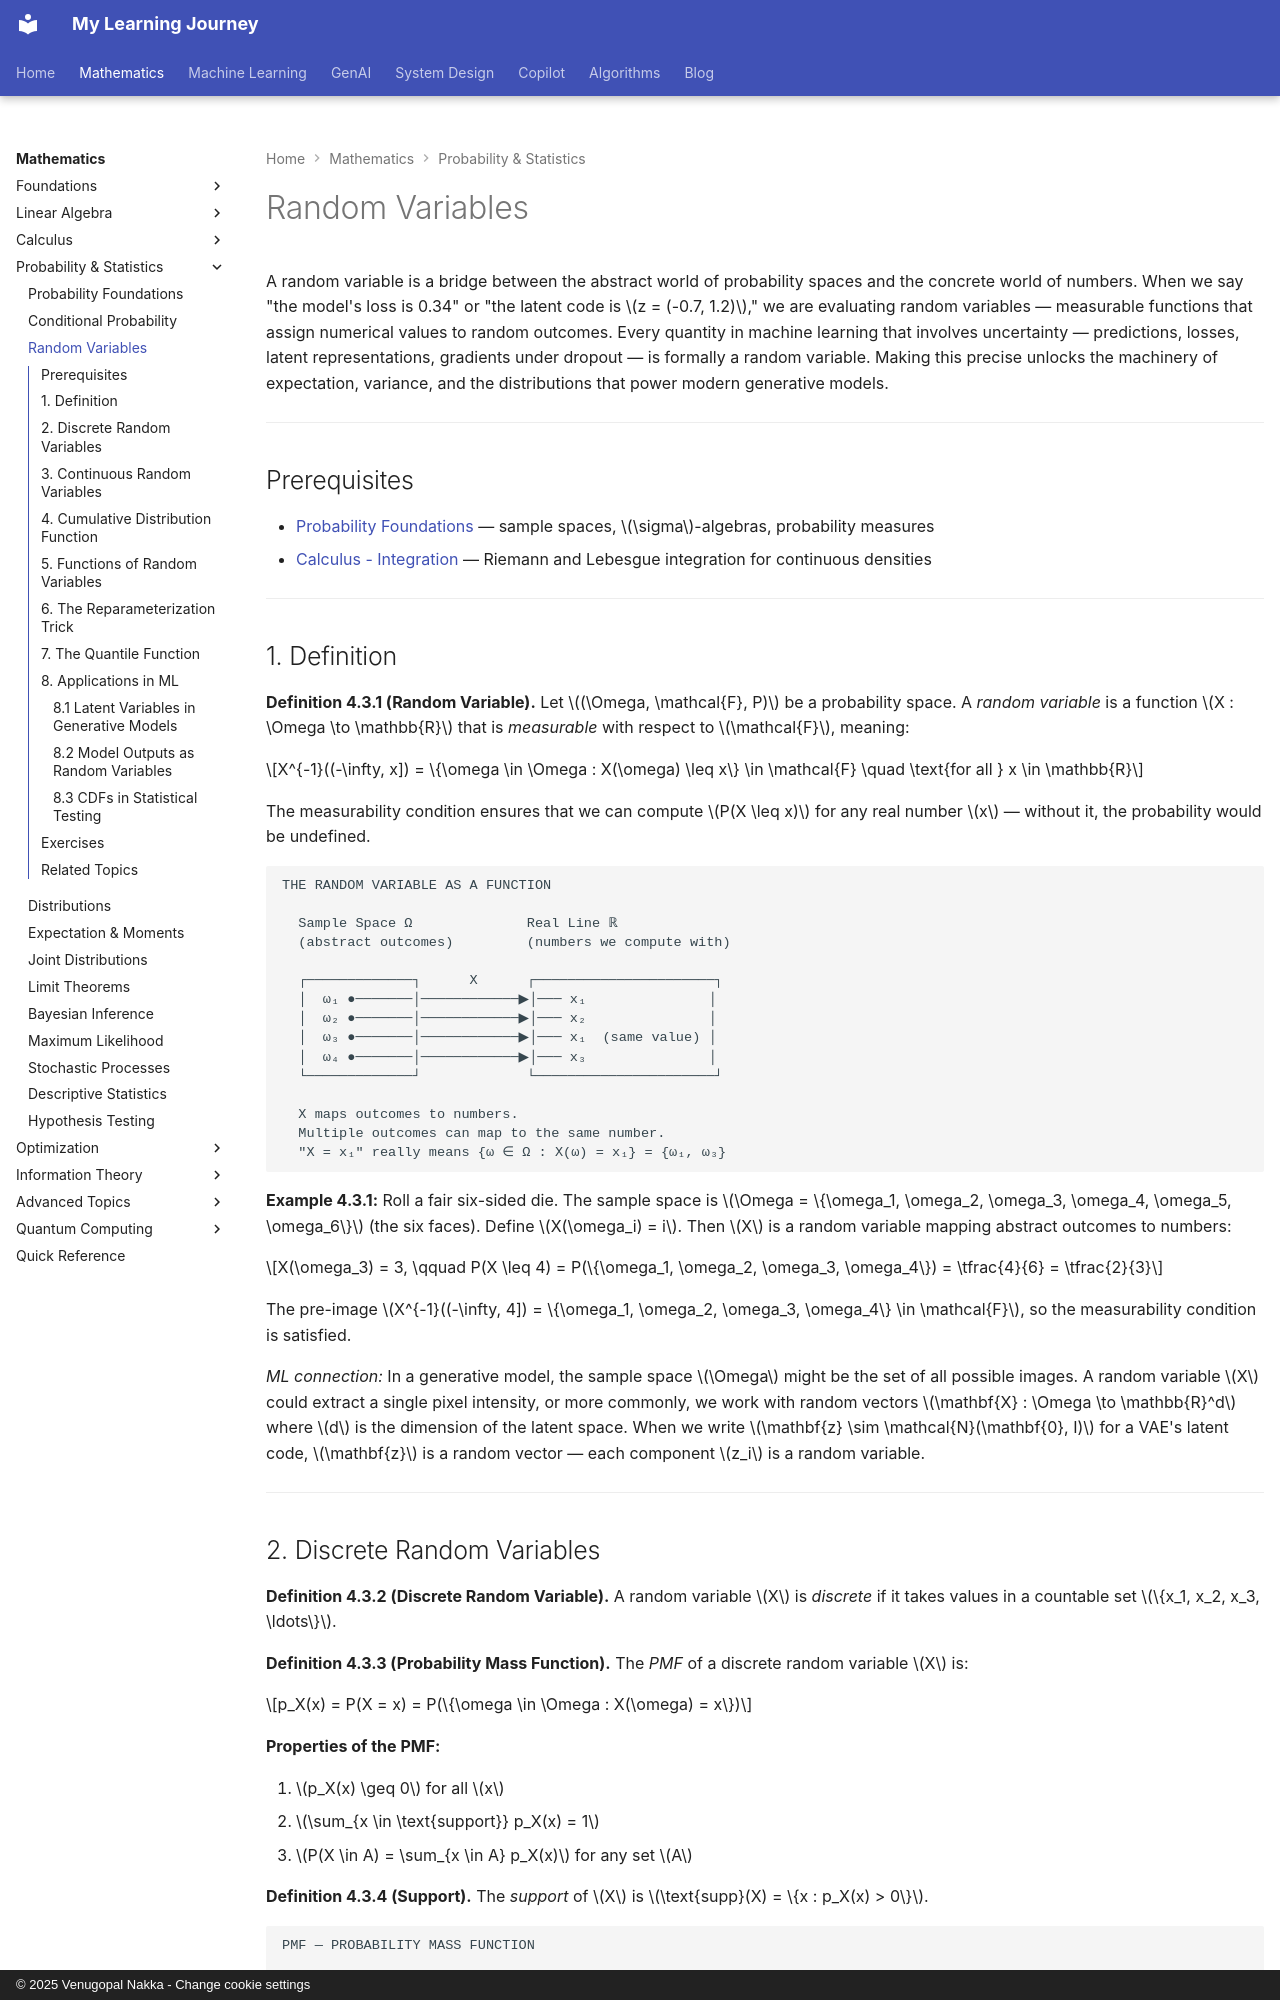

repository: nvgr-GenAI/my-learning · page: math/probability/random-variables/index.html · generator: mkdocs · copyright: © 2025 Venugopal Nakka - Change cookie settings

# Random Variables

A random variable is a bridge between the abstract world of probability spaces and the concrete world of numbers. When we say "the model's loss is 0.34" or "the latent code is $z = (-0.7, 1.2)$," we are evaluating random variables — measurable functions that assign numerical values to random outcomes. Every quantity in machine learning that involves uncertainty — predictions, losses, latent representations, gradients under dropout — is formally a random variable. Making this precise unlocks the machinery of expectation, variance, and the distributions that power modern generative models.

---

## Prerequisites

- [Probability Foundations](probability-foundations.md) — sample spaces, $\sigma$-algebras, probability measures
- [Calculus - Integration](../calculus/integration.md) — Riemann and Lebesgue integration for continuous densities

---

## 1. Definition

**Definition 4.3.1 (Random Variable).** Let $(\Omega, \mathcal{F}, P)$ be a probability space. A *random variable* is a function $X : \Omega \to \mathbb{R}$ that is *measurable* with respect to $\mathcal{F}$, meaning:

$$X^{-1}((-\infty, x]) = \{\omega \in \Omega : X(\omega) \leq x\} \in \mathcal{F} \quad \text{for all } x \in \mathbb{R}$$

The measurability condition ensures that we can compute $P(X \leq x)$ for any real number $x$ — without it, the probability would be undefined.

```
THE RANDOM VARIABLE AS A FUNCTION

  Sample Space Ω              Real Line ℝ
  (abstract outcomes)         (numbers we compute with)

  ┌─────────────┐      X      ┌──────────────────────┐
  │  ω₁ ●───────│────────────▶│─── x₁               │
  │  ω₂ ●───────│────────────▶│─── x₂               │
  │  ω₃ ●───────│────────────▶│─── x₁  (same value) │
  │  ω₄ ●───────│────────────▶│─── x₃               │
  └─────────────┘             └──────────────────────┘

  X maps outcomes to numbers.
  Multiple outcomes can map to the same number.
  "X = x₁" really means {ω ∈ Ω : X(ω) = x₁} = {ω₁, ω₃}
```

**Example 4.3.1:** Roll a fair six-sided die. The sample space is $\Omega = \{\omega_1, \omega_2, \omega_3, \omega_4, \omega_5, \omega_6\}$ (the six faces). Define $X(\omega_i) = i$. Then $X$ is a random variable mapping abstract outcomes to numbers:

$$X(\omega_3) = 3, \qquad P(X \leq 4) = P(\{\omega_1, \omega_2, \omega_3, \omega_4\}) = \tfrac{4}{6} = \tfrac{2}{3}$$

The pre-image $X^{-1}((-\infty, 4]) = \{\omega_1, \omega_2, \omega_3, \omega_4\} \in \mathcal{F}$, so the measurability condition is satisfied.

*ML connection:* In a generative model, the sample space $\Omega$ might be the set of all possible images. A random variable $X$ could extract a single pixel intensity, or more commonly, we work with random vectors $\mathbf{X} : \Omega \to \mathbb{R}^d$ where $d$ is the dimension of the latent space. When we write $\mathbf{z} \sim \mathcal{N}(\mathbf{0}, I)$ for a VAE's latent code, $\mathbf{z}$ is a random vector — each component $z_i$ is a random variable.

---
